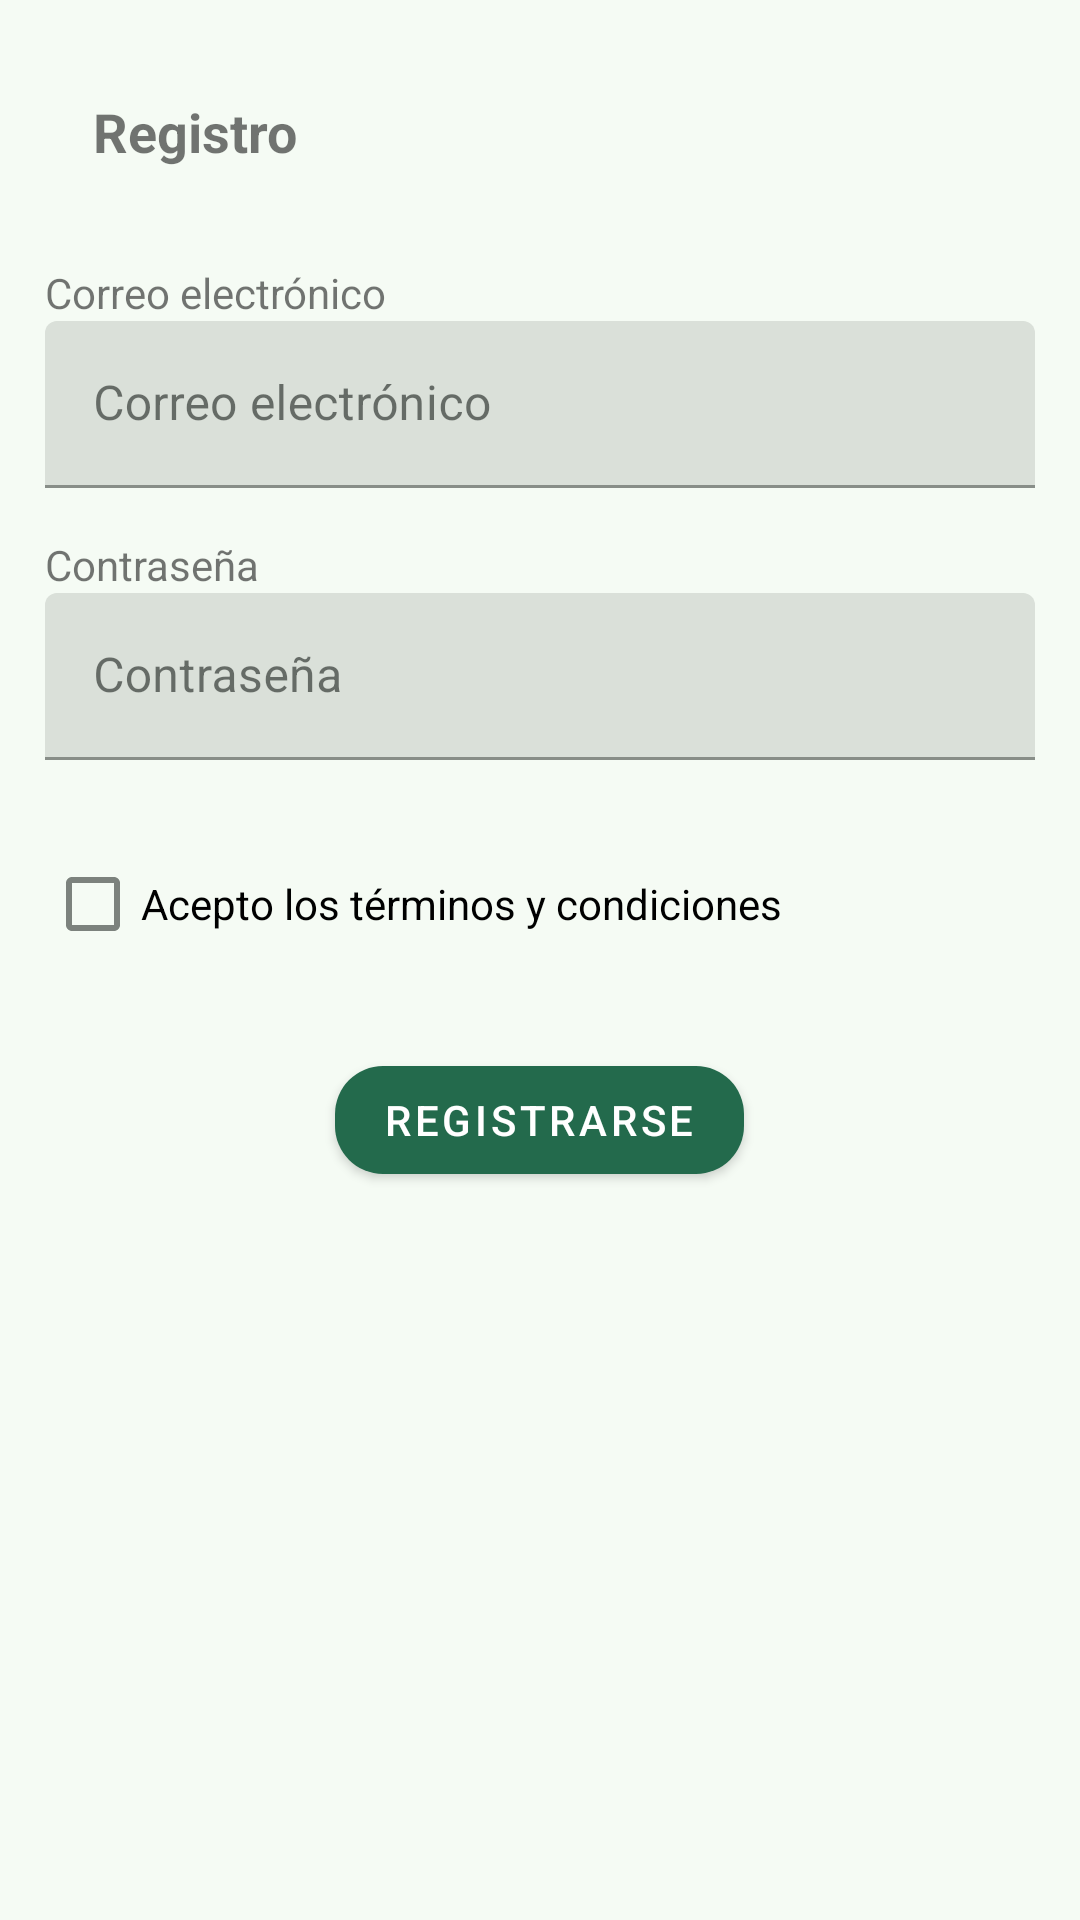

Layout XML and referenced resources for this Android screen:
<!-- AndroidManifest.xml: application theme Theme.Listora -->
<!-- res/layout/activity_register.xml -->
<?xml version="1.0" encoding="utf-8"?>
<ScrollView xmlns:android="http://schemas.android.com/apk/res/android"
xmlns:app="http://schemas.android.com/apk/res-auto"
xmlns:tools="http://schemas.android.com/tools"
android:id="@+id/main"
android:layout_width="match_parent"
android:layout_height="match_parent"
tools:context=".ui.RegisterActivity">



    <LinearLayout
        android:orientation="vertical"
        android:layout_width="match_parent"
        android:layout_height="wrap_content"
        android:layout_marginLeft="15dp"
        android:layout_marginRight="15dp"
        android:layout_marginTop="16dp"
        >

        <com.google.android.material.appbar.MaterialToolbar
            android:id="@+id/topAppBar"
            android:layout_width="match_parent"
            android:layout_height="wrap_content"
            app:navigationIcon="@drawable/ic_arrow_back" >
        <TextView
            android:id="@+id/tvTitle"
            android:layout_width="match_parent"
            android:layout_height="50dp"
            android:text="@string/registro"
            android:textSize="18sp"
            android:textStyle="bold"
            android:gravity="center_vertical"
            android:shadowRadius="10"/>
        </com.google.android.material.appbar.MaterialToolbar>

        <TextView
            android:layout_width="match_parent"
            android:layout_height="wrap_content"
            android:layout_marginTop="16dp"
            android:text="@string/correo"
            />

        <com.google.android.material.textfield.TextInputLayout

            android:layout_width="match_parent"
            android:layout_height="wrap_content"
            android:hint="@string/correo">
            <com.google.android.material.textfield.TextInputEditText
                android:id="@+id/tiEmail"
                android:layout_width="match_parent"
                android:layout_height="wrap_content"
                android:inputType="textEmailAddress"/>
        </com.google.android.material.textfield.TextInputLayout>

        <TextView
            android:layout_width="match_parent"
            android:layout_height="wrap_content"
            android:layout_marginTop="16dp"
            android:text="@string/contrasena"
            />
        <com.google.android.material.textfield.TextInputLayout
            android:layout_width="match_parent"
            android:layout_height="wrap_content"
            android:hint="@string/contrasena">
            <com.google.android.material.textfield.TextInputEditText
                android:id="@+id/tiPassword"
                android:layout_width="match_parent"
                android:layout_height="wrap_content"
                android:inputType="textPassword"/>
        </com.google.android.material.textfield.TextInputLayout>

        <com.google.android.material.checkbox.MaterialCheckBox
            android:id="@+id/cbTerms"
            android:layout_width="wrap_content"
            android:layout_height="wrap_content"
            android:layout_marginTop="24dp"
            android:text="@string/term_cond"

            />

        <com.google.android.material.button.MaterialButton
            android:id="@+id/btnRegister"
            android:layout_marginTop="24dp"
            android:layout_width="wrap_content"
            android:layout_height="wrap_content"
            android:layout_gravity="center_horizontal"
            android:text="@string/registrarse"
            app:backgroundTint="?attr/colorPrimary"
            android:textColor="?attr/colorOnPrimary"
            app:cornerRadius="16dp"
            style="@style/Widget.MaterialComponents.Button" />

    </LinearLayout>
</ScrollView>
<!-- resources referenced by this layout -->
<resources>
  <string name="contrasena">Contraseña</string>
  <string name="correo">Correo electrónico</string>
  <string name="registrarse">Registrarse</string>
  <string name="registro">Registro</string>
  <string name="term_cond">Acepto los términos y condiciones</string>
  <color name="md_theme_primary">#236A4C</color>
  <color name="md_theme_onPrimary">#FFFFFF</color>
  <color name="md_theme_primaryContainer">#AAF2CB</color>
  <color name="md_theme_onPrimaryContainer">#005236</color>
  <color name="md_theme_secondary">#4D6356</color>
  <color name="md_theme_onSecondary">#FFFFFF</color>
  <color name="md_theme_secondaryContainer">#D0E8D8</color>
  <color name="md_theme_onSecondaryContainer">#364B3F</color>
  <color name="md_theme_tertiary">#3D6472</color>
  <color name="md_theme_onTertiary">#FFFFFF</color>
  <color name="md_theme_tertiaryContainer">#C0E9FA</color>
  <color name="md_theme_onTertiaryContainer">#234C5A</color>
  <color name="md_theme_error">#BA1A1A</color>
  <color name="md_theme_onError">#FFFFFF</color>
  <color name="md_theme_errorContainer">#FFDAD6</color>
  <color name="md_theme_onErrorContainer">#93000A</color>
  <color name="md_theme_background">#F5FBF4</color>
  <color name="md_theme_onBackground">#171D19</color>
  <color name="md_theme_surface">#F5FBF4</color>
  <color name="md_theme_onSurface">#171D19</color>
  <color name="md_theme_surfaceVariant">#DCE5DD</color>
  <color name="md_theme_onSurfaceVariant">#404943</color>
  <color name="md_theme_outline">#707973</color>
  <color name="md_theme_outlineVariant">#C0C9C1</color>
  <color name="md_theme_inverseSurface">#2C322E</color>
  <color name="md_theme_inverseOnSurface">#EDF2EC</color>
  <color name="md_theme_inversePrimary">#8FD5B0</color>
  <color name="md_theme_primaryFixed">#AAF2CB</color>
  <color name="md_theme_onPrimaryFixed">#002113</color>
  <color name="md_theme_primaryFixedDim">#8FD5B0</color>
  <color name="md_theme_onPrimaryFixedVariant">#005236</color>
  <color name="md_theme_secondaryFixed">#D0E8D8</color>
  <color name="md_theme_onSecondaryFixed">#0A1F15</color>
  <color name="md_theme_secondaryFixedDim">#B4CCBC</color>
  <color name="md_theme_onSecondaryFixedVariant">#364B3F</color>
  <color name="md_theme_tertiaryFixed">#C0E9FA</color>
  <color name="md_theme_onTertiaryFixed">#001F28</color>
  <color name="md_theme_tertiaryFixedDim">#A4CDDE</color>
  <color name="md_theme_onTertiaryFixedVariant">#234C5A</color>
  <color name="md_theme_surfaceDim">#D6DBD5</color>
  <color name="md_theme_surfaceBright">#F5FBF4</color>
  <color name="md_theme_surfaceContainerLowest">#FFFFFF</color>
  <color name="md_theme_surfaceContainerLow">#F0F5EF</color>
  <color name="md_theme_surfaceContainer">#EAEFE9</color>
  <color name="md_theme_surfaceContainerHigh">#E4EAE3</color>
  <color name="md_theme_surfaceContainerHighest">#DEE4DE</color>
</resources>
